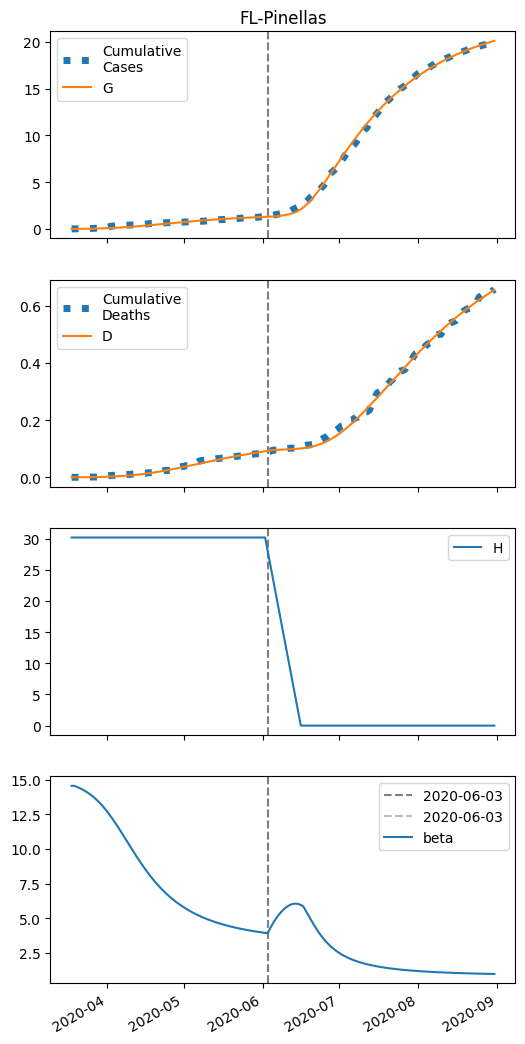

The data file committed next to this chart (first rows):
series, 2020-03-18, 2020-03-19, 2020-03-20, 2020-03-21, 2020-03-22, 2020-03-23, 2020-03-24, 2020-03-25, 2020-03-26, 2020-03-27, 2020-03-28, 2020-03-29, 2020-03-30, 2020-03-31, 2020-04-01, 2020-04-02, 2020-04-03, 2020-04-04, 2020-04-05, 2020-04-06, 2020-04-07, 2020-04-08, 2020-04-09
S, 15309, 15307, 15304, 15301, 15298, 15294, 15289, 15284, 15279, 15272, 15265, 15258, 15249, 15239, 15229, 15217, 15204, 15190, 15175, 15159, 15142, 15124, 15105
I, 10.0, 11.49, 13.18, 15.11, 17.3, 19.78, 22.58, 25.73, 29.26, 33.2, 37.59, 42.43, 47.77, 53.61, 59.97, 66.84, 74.22, 82.09, 90.43, 99.2, 108.3, 117.8, 127.5
IH, 0.0, 0.4, 0.6199, 0.7759, 0.9157, 1.059, 1.216, 1.391, 1.587, 1.807, 2.053, 2.327, 2.63, 2.965, 3.334, 3.735, 4.171, 4.641, 5.145, 5.68, 6.245, 6.838, 7.455
IN, 0.4, 0.7814, 1.205, 1.676, 2.203, 2.793, 3.455, 4.198, 5.032, 5.969, 7.02, 8.198, 9.515, 10.98, 12.62, 14.43, 16.44, 18.64, 21.06, 23.7, 26.57, 29.67, 33.01
D, 0.01, 0.01, 0.05007, 0.1122, 0.1899, 0.2817, 0.3878, 0.5096, 0.649, 0.808, 0.989, 1.195, 1.428, 1.691, 1.988, 2.322, 2.697, 3.114, 3.579, 4.095, 4.664, 5.29, 5.975
R, 0.0, 0.01856, 0.2543, 0.6195, 1.084, 1.643, 2.301, 3.068, 3.957, 4.982, 6.16, 7.51, 9.051, 10.8, 12.79, 15.04, 17.57, 20.42, 23.6, 27.14, 31.07, 35.42, 40.21
G, 10.0, 12.29, 14.9, 17.89, 21.29, 25.15, 29.53, 34.49, 40.08, 46.36, 53.4, 61.25, 69.98, 79.65, 90.29, 102, 114.7, 128.5, 143.4, 159.4, 176.5, 194.6, 213.8
H, 30182, 30182, 30182, 30182, 30182, 30182, 30182, 30182, 30182, 30182, 30182, 30182, 30182, 30182, 30182, 30182, 30182, 30182, 30182, 30182, 30182, 30182, 30182
beta, 14.57, 14.57, 14.5, 14.42, 14.33, 14.23, 14.12, 13.99, 13.85, 13.7, 13.53, 13.35, 13.15, 12.93, 12.7, 12.46, 12.2, 11.93, 11.65, 11.37, 11.08, 10.78, 10.48
